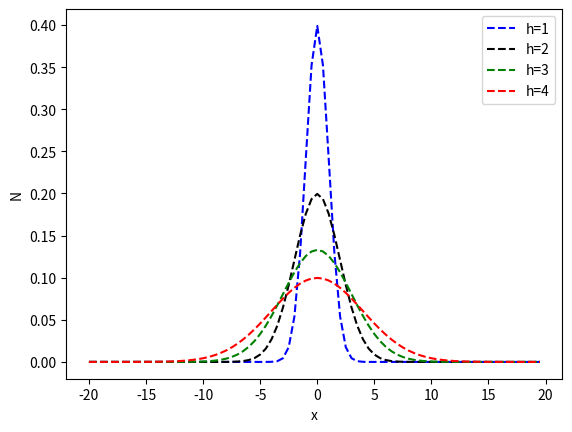

Recreate this plot in Python.
# coding=utf-8
import math

import matplotlib.pyplot as plt

# 正太分布核函数
def cal_Gaussian(x, h=1):
    molecule = x * x
    denominator = 2 * h * h
    left = 1 / (math.sqrt(2 * math.pi) * h)
    return left * math.exp(-molecule / denominator)


x = []
# 初始化X轴数据
for i in range(-40, 40):
    x.append(i * 0.5)
print("init X = ", x)

score_1 = []
score_2 = []
score_3 = []
score_4 = []

for i in x:
    score_1.append(cal_Gaussian(i, 1))
    score_2.append(cal_Gaussian(i, 2))
    score_3.append(cal_Gaussian(i, 3))
    score_4.append(cal_Gaussian(i, 4))

plt.plot(x, score_1, 'b--', label="h=1")
plt.plot(x, score_2, 'k--', label="h=2")
plt.plot(x, score_3, 'g--', label="h=3")
plt.plot(x, score_4, 'r--', label="h=4")

plt.legend(loc="upper right")
plt.xlabel("x")
plt.ylabel("N")
plt.show()
